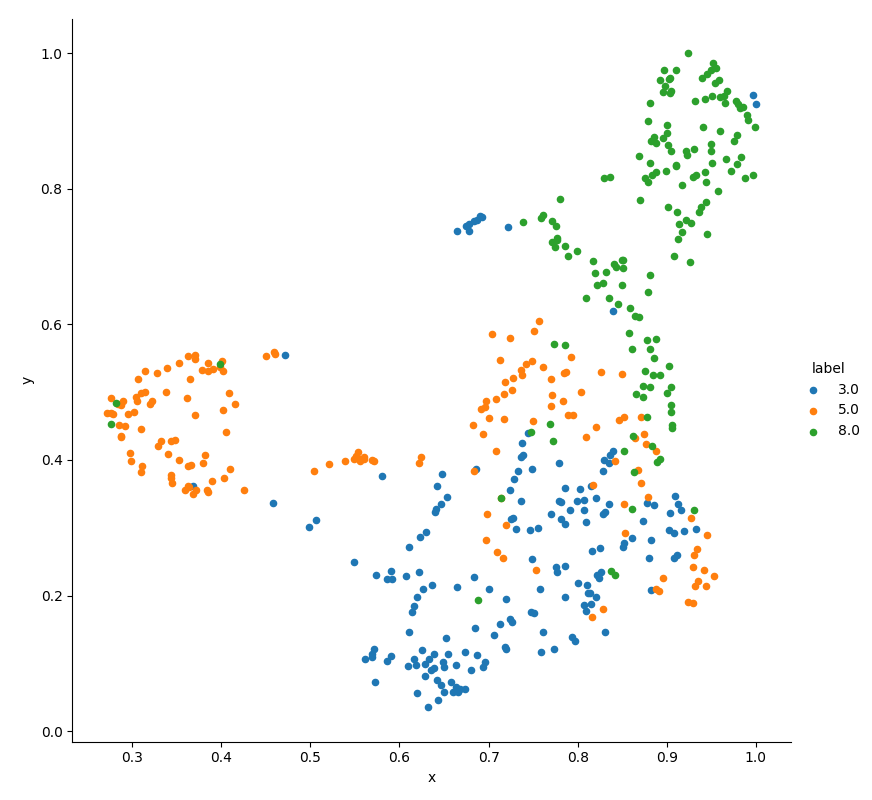

Data behind this chart, as committed beside it:
, x, y
0, 0.6932, 0.438
1, 0.6195, 0.1977
2, 0.7311, 0.2976
3, 0.2765, 0.4697
4, 0.8796, 0.256
5, 0.9503, 0.9369
6, 0.6266, 0.2093
7, 0.9159, 0.3264
8, 0.9558, 0.9783
9, 0.3329, 0.4275
10, 0.938, 0.7741
11, 0.8299, 0.4003
12, 0.864, 0.6122
13, 0.3851, 0.5436
14, 0.6649, 0.2127
15, 0.7757, 0.2415
16, 0.899, 0.8262
17, 0.2764, 0.4917
18, 0.8022, 0.3566
19, 0.9973, 0.8213
20, 0.9035, 0.3213
21, 0.888, 0.8256
22, 0.9291, 0.8182
23, 0.8207, 0.3438
24, 0.7845, 0.5287
25, 0.633, 0.1059
26, 0.6075, 0.2283
27, 0.936, 0.7658
28, 0.7787, 0.3394
29, 0.7138, 0.3432
30, 0.6283, 0.08112
31, 0.8778, 0.3361
32, 0.9102, 0.8333
33, 0.6975, 0.2812
34, 0.9047, 0.4814
35, 0.3144, 0.5308
36, 0.9102, 0.8357
37, 0.8219, 0.2303
38, 0.6187, 0.09753
39, 0.8614, 0.5635
40, 0.285, 0.4516
41, 0.3055, 0.4864
42, 0.5914, 0.2239
43, 0.5901, 0.2362
44, 0.8531, 0.2923
45, 0.8449, 0.6302
46, 0.3066, 0.5198
47, 0.9776, 0.9291
48, 0.8735, 0.3101
49, 0.9659, 0.9262
50, 0.5865, 0.2242
51, 0.5738, 0.2302
52, 0.6732, 0.1165
53, 0.4251, 0.3552
54, 0.9789, 0.879
55, 0.8359, 0.4079
56, 0.6487, 0.1014
57, 0.4023, 0.531
58, 0.3593, 0.3556
59, 0.9258, 0.6924
... 440 more rows
